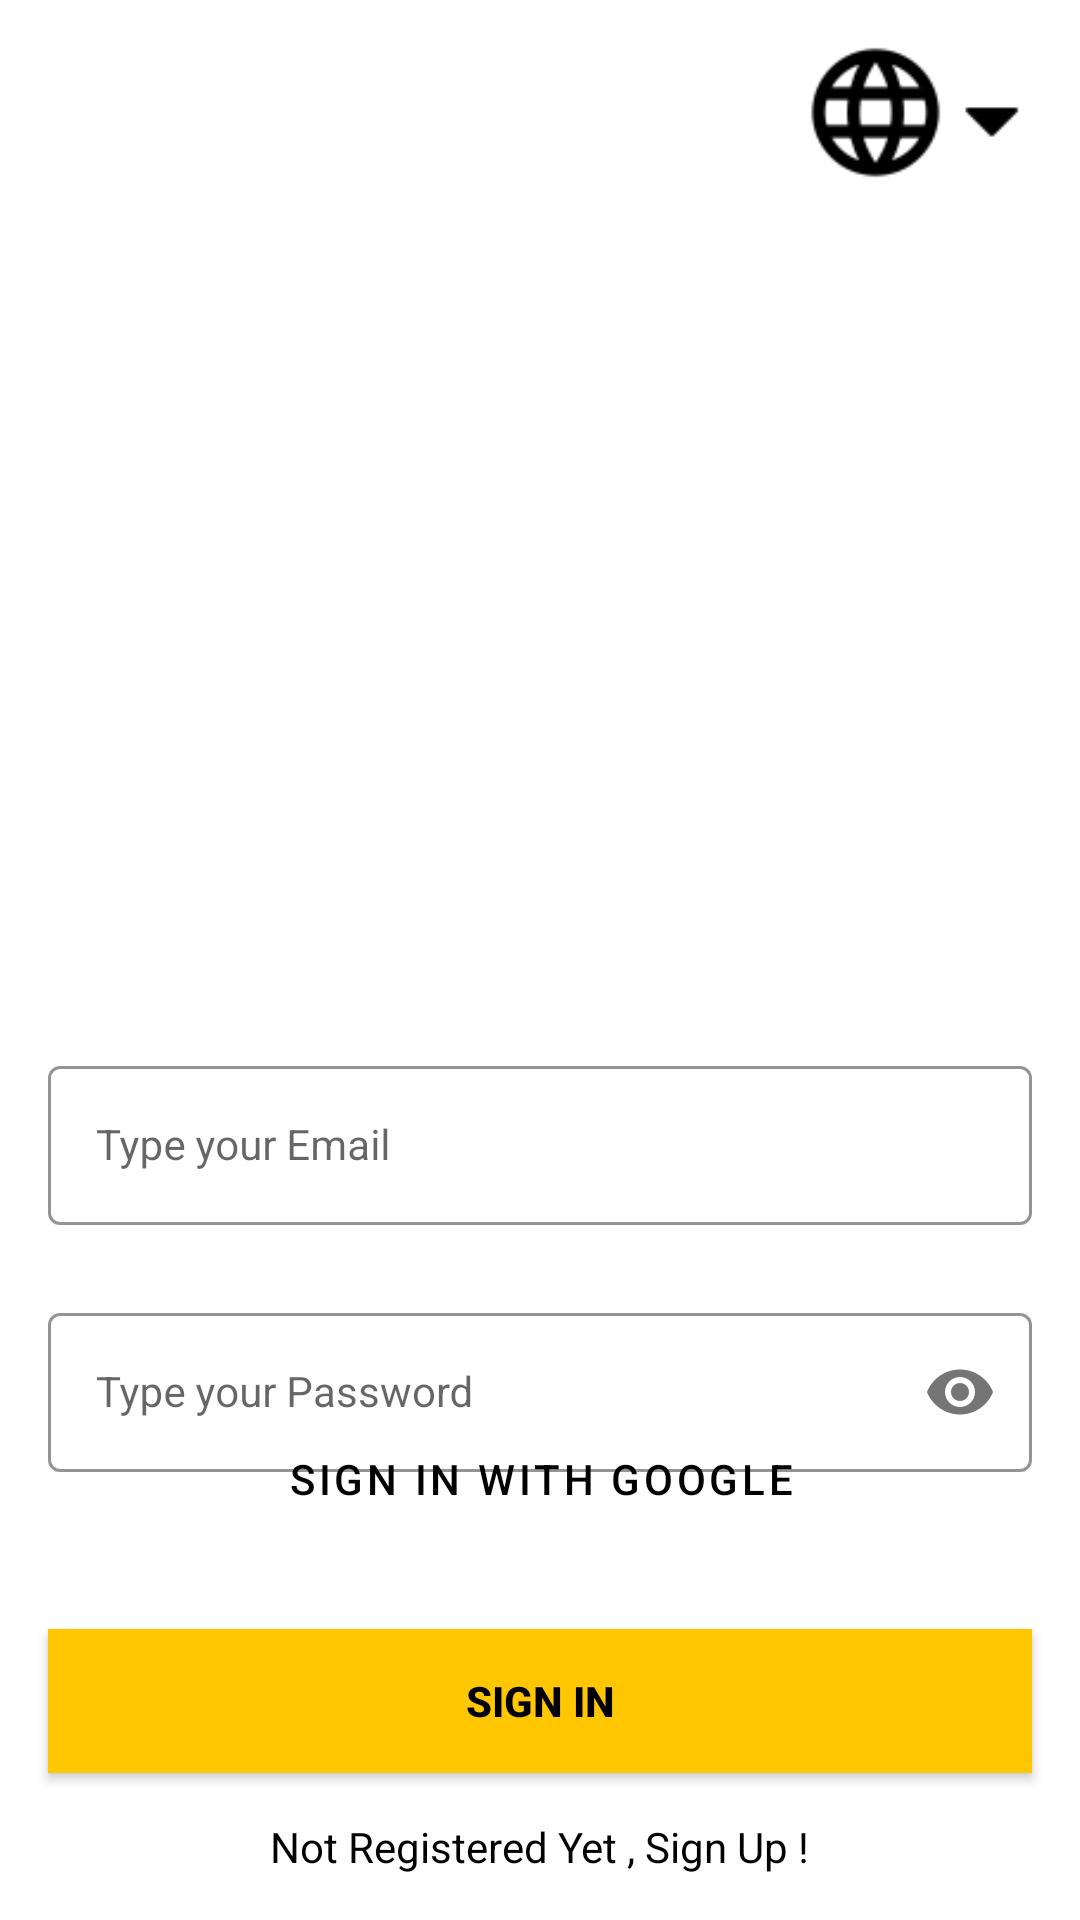

Reconstruct the res/layout file that produces this screen, plus the resources it refers to.
<!-- AndroidManifest.xml: application theme Theme.RestaurAPP -->
<!-- res/layout/activity_sign_in.xml -->
<?xml version="1.0" encoding="utf-8"?>
<androidx.constraintlayout.widget.ConstraintLayout xmlns:android="http://schemas.android.com/apk/res/android"
    xmlns:app="http://schemas.android.com/apk/res-auto"
    xmlns:tools="http://schemas.android.com/tools"
    android:layout_width="match_parent"
    android:layout_height="match_parent"
    android:background="@drawable/signin_screen"
    tools:context=".activities.SignInActivity">

    <ImageView
        android:id="@+id/btnChangeLang"
        android:layout_width="83dp"
        android:layout_height="51dp"
        android:layout_marginTop="12dp"
        android:layout_marginEnd="12dp"
        android:src="@drawable/ic_select_lang"
        app:layout_constraintEnd_toEndOf="parent"
        app:layout_constraintTop_toTopOf="parent" />


    <com.google.android.material.textfield.TextInputLayout
        android:id="@+id/emailLayout"
        style="@style/LoginTextInputOuterFieldStyle"
        android:layout_width="match_parent"
        android:layout_height="wrap_content"
        android:layout_marginHorizontal="16dp"
        android:layout_marginTop="350dp"
        app:boxStrokeColor="@color/yellow"
        app:hintTextColor="@color/yellow"
        app:layout_constraintEnd_toEndOf="parent"
        app:layout_constraintHorizontal_bias="0.5"
        app:layout_constraintStart_toStartOf="parent"
        app:layout_constraintTop_toTopOf="parent">

        <com.google.android.material.textfield.TextInputEditText
            android:id="@+id/emailEt"
            style="@style/LoginTextInputInnerFieldStyle"
            android:layout_width="match_parent"
            android:layout_height="wrap_content"
            android:hint="@string/txt_type_email"/>
    </com.google.android.material.textfield.TextInputLayout>

    <com.google.android.material.textfield.TextInputLayout
        android:id="@+id/passwordLayout"
        style="@style/LoginTextInputOuterFieldStyle"
        android:layout_width="match_parent"
        android:layout_height="wrap_content"
        android:layout_marginHorizontal="16dp"
        android:layout_marginTop="24dp"
        app:boxStrokeColor="@color/yellow"
        app:hintTextColor="@color/yellow"
        app:layout_constraintEnd_toEndOf="parent"
        app:layout_constraintHorizontal_bias="0.5"
        app:layout_constraintStart_toStartOf="parent"
        app:layout_constraintTop_toBottomOf="@id/emailLayout"
        app:passwordToggleEnabled="true">

        <com.google.android.material.textfield.TextInputEditText
            android:id="@+id/passET"
            style="@style/LoginTextInputInnerFieldStyle"
            android:layout_width="match_parent"
            android:layout_height="wrap_content"
            android:hint="@string/txt_type_pass"
            android:inputType="textPassword" />
    </com.google.android.material.textfield.TextInputLayout>


    <Button
        android:id="@+id/btnSignInGoogle"
        style="?attr/materialButtonOutlinedStyle"
        android:layout_width="368dp"
        android:layout_height="60dp"
        android:layout_marginBottom="20dp"
        android:text="@string/txt_type_google"
        android:textColor="@color/black"
        android:translationZ="1dp"
        app:layout_constraintBottom_toTopOf="@+id/button"
        app:layout_constraintEnd_toEndOf="parent"
        app:layout_constraintStart_toStartOf="parent" />

    <ImageView
        android:id="@+id/imgLogoGoogle"
        android:layout_width="47dp"
        android:layout_height="40dp"
        android:layout_marginStart="8dp"
        android:contentDescription="@string/google_logo_description"
        android:src="@drawable/googlelogo"
        app:layout_constraintBottom_toBottomOf="@+id/btnSignInGoogle"
        app:layout_constraintStart_toStartOf="@+id/btnSignInGoogle"
        app:layout_constraintTop_toTopOf="@+id/btnSignInGoogle"
        app:layout_constraintVertical_bias="0.55" />

    <androidx.appcompat.widget.AppCompatButton
        android:id="@+id/button"
        android:layout_width="0dp"
        android:layout_height="wrap_content"
        android:layout_marginHorizontal="16dp"
        android:background="@color/yellow"
        android:text="@string/txt_type_signin"
        android:textColor="@color/black"
        android:textStyle="bold"
        app:layout_constraintBottom_toBottomOf="parent"
        app:layout_constraintEnd_toEndOf="parent"
        app:layout_constraintStart_toStartOf="parent"
        app:layout_constraintTop_toBottomOf="@+id/passwordLayout"
        app:layout_constraintVertical_bias="0.518" />

    <TextView
        android:id="@+id/textView"
        android:layout_width="wrap_content"
        android:layout_height="wrap_content"
        android:textColor="@color/black"
        android:text="@string/txt_sign_up_now"
        app:layout_constraintBottom_toBottomOf="parent"
        app:layout_constraintEnd_toEndOf="parent"
        app:layout_constraintHorizontal_bias="0.5"
        app:layout_constraintStart_toStartOf="parent"
        app:layout_constraintTop_toBottomOf="@+id/button" />

</androidx.constraintlayout.widget.ConstraintLayout>
<!-- resources referenced by this layout -->
<resources>
  <color name="black">#FF000000</color>
  <color name="yellow">#FEC701</color>
  <!-- drawable ic_select_lang: png bitmap (drawable, 1926 bytes) -->
  <string name="google_logo_description">Google Logo</string>
  <string name="txt_sign_up_now">Not Registered Yet , Sign Up !</string>
  <string name="txt_type_email">Type your Email</string>
  <string name="txt_type_google">Sign In With Google</string>
  <string name="txt_type_pass">Type your Password</string>
  <string name="txt_type_signin">Sign In</string>
  <style name="LoginTextInputInnerFieldStyle" parent="Widget.MaterialComponents.TextInputLayout.OutlinedBox">
          <item name="android:layout_width">match_parent</item>
          <item name="android:layout_height">wrap_content</item>
          <item name="android:textColor">@color/black</item>
          <item name="android:textColorHint">@color/black</item>
          <item name="android:maxLines">1</item>
          <item name="android:textSize">14sp</item>
          <item name="android:singleLine">true</item>
      </style>
  <style name="LoginTextInputOuterFieldStyle" parent="Widget.MaterialComponents.TextInputLayout.OutlinedBox">
          <item name="android:layout_width">match_parent</item>
          <item name="android:layout_height">wrap_content</item>
          <item name="android:layout_marginTop">15dp</item>
          <item name="android:layout_marginBottom">15dp</item>
      </style>
  <style name="Theme.RestaurAPP" parent="Theme.MaterialComponents.DayNight.NoActionBar">
          
          <item name="colorPrimary">@color/purple_500</item>
          <item name="colorPrimaryVariant">@color/purple_700</item>
          <item name="colorOnPrimary">@color/white</item>
          
          <item name="colorSecondary">@color/teal_200</item>
          <item name="colorSecondaryVariant">@color/teal_700</item>
          <item name="colorOnSecondary">@color/black</item>
          
          <item name="android:statusBarColor">@color/yellow</item>
          
  
      </style>
  <color name="purple_500">#FF6200EE</color>
  <color name="purple_700">#FF3700B3</color>
  <color name="white">#FFFFFFFF</color>
  <color name="teal_200">#FF03DAC5</color>
  <color name="teal_700">#FF018786</color>
</resources>
